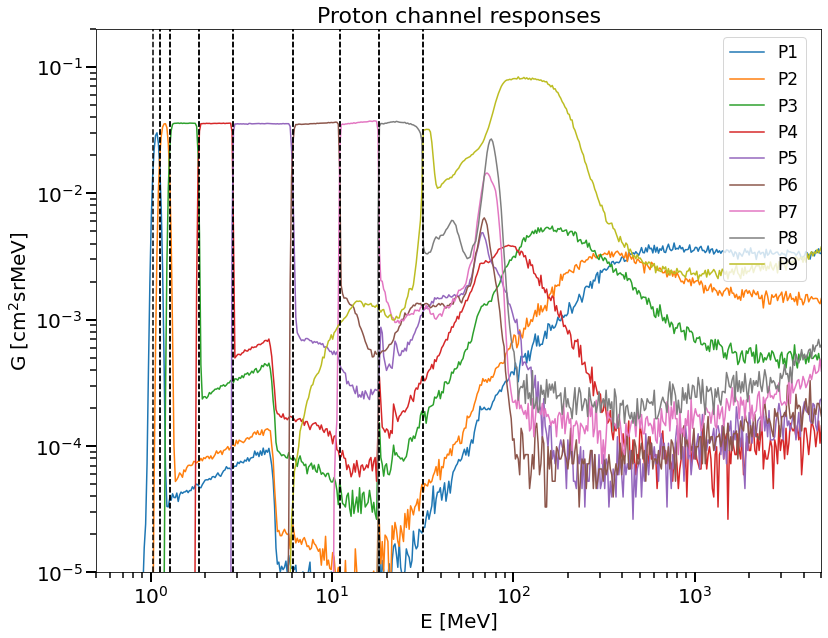

The data file committed next to this chart (first rows):
channel, lower_bound, upper_bound
P1, 1.027, 1.124
P2, 1.124, 1.275
P3, 1.275, 1.86
P4, 1.86, 2.864
P5, 2.864, 6.098
P6, 6.098, 11.04
P7, 11.04, 18.27
P8, 18.27, 31.91
P9, 31.91, inf
